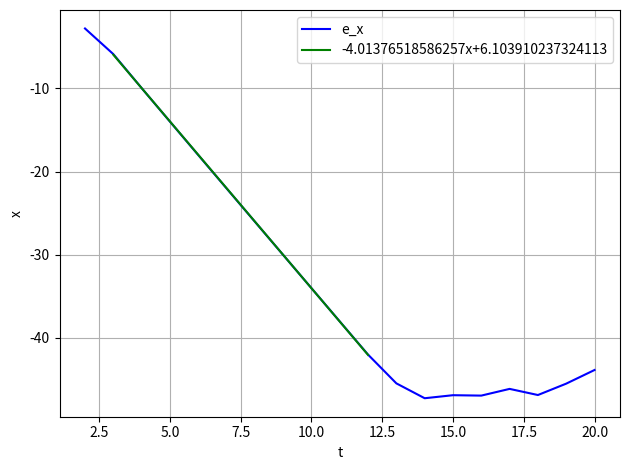

Write the Python code that produced this figure.
import numpy as np
import math
import matplotlib.pyplot as plt
import copy

def Euler(t, h):
    k = 3.
    m = 4.
    x0 = 1.
    v0 = 0.
    w = (k / m)**0.5
    
    x_c = []
    v_c = []

    for i in range(t.shape[0]):
        if i == 0:
            x1 = x0
            v1 = v0
        else:
            x = copy.copy(x1)
            v = copy.copy(v1)
            x1 = x + h * v
            v1 = v - h * x * (k / m)
        
        x_c.append(x1)
        v_c.append(v1)
    
    x_a = x0 * np.cos(w * t)
    # v_a = -x0 * w * .sin(w * t[0,:])

    e_x = abs(x_c - x_a)
    return x_c, e_x

def Euler_error(t, h):

    x_c, e_x = Euler(t, h)

    maxE = np.amax(e_x)

    return maxE

def o_rugen(t, h):
    k = 3.
    m = 4.
    x0 = 1.
    v0 = 0.
    w = (k / m)**0.5

    x_c = []
    v_c = []

    for i in range(t.shape[0]):
        if i == 0:
            x = x0
            v = v0

        else:
            #ひとつ前の値を保持
            xp = copy.copy(x)
            vp = copy.copy(v)

            #ひとつ前の傾き
            dxp = vp
            dvp = -(k * xp) / m

            #x, vの更新
            k1_x = dxp
            k1_v = dvp
            k2_x = vp + k1_v * (h/2)
            k2_v = -(xp + k1_x * (h/2)) * k / m
            k3_x = vp + k2_v * (h/2)
            k3_v = -(xp + k2_x * (h/2)) * k / m
            k4_x = vp + k3_v * h
            k4_v = -(xp + k3_x * h) * k / m
            x = xp + (k1_x + 2*k2_x + 2*k3_x + k4_x) * (h / 6)
            v = vp + (k1_v + 2*k2_v + 2*k3_v + k4_v) * (h / 6)

        x_c.append(x)
        v_c.append(v)

    x_a = x0 * np.cos(w * t)
    # v_a = -x0 * w * .sin(w * t[0,:])

    e_x = abs(x_c - x_a)
    return x_c, x_a, e_x,

def o_rugen_error(t, h):
    out = o_rugen(t, h)
    maxE = np.amax(out[2])
    return maxE

def kadai311():
    k = 3.
    m = 4.
    w = (k / m)**0.5
    tf = (2 * math.pi) / w #時間範囲
    h = (2 * math.pi) / (64 * w)
    t = np.arange(0, tf, h)
    rugen_out = o_rugen(t, h)
    Euler_out = Euler(t, h)

    #プロット
    x1 = t
    y1 = rugen_out[0]
    y2 = rugen_out[1]
    y3 = rugen_out[2]
    y4 = Euler_out[0]
    y5 = Euler_out[1]

    fig, ax = plt.subplots()

    ax.set_xlabel('t')  # x軸ラベル
    ax.set_ylabel('x')  # y軸ラベル
    # ax.set_title(r'$\sin(x)$ and $\cos(x)$') # グラフタイトル
    ax.grid()            # 罫線

    # ax.plot(x1, y1, color="b", label="r_xc")
    # ax.plot(x1, y2, color="g", label="xa")
    ax.plot(x1, y3, color="r", label="r_ex")
    # ax.plot(x1, y4, color="c", label="E_xc")
    # ax.plot(x1, y5, color="y", label="E_ex")

    ax.legend(loc=0)    # 凡例
    fig.tight_layout()  # レイアウトの設定
    plt.show()

def kadai312():
    k = 3.
    m = 4.
    w = (k / m)**0.5
    tf = (2 * math.pi) / w #時間範囲

    error_x = np.array([]) #誤差の最大値の配列
    p = np.arange(2,21,1) #時間刻み指定
    # p_lsm = np.zeros(10) #最小2乗法用
    # e_lsm = np.zeros(10) #最小2乗法用

    for i in p:
        h = (2 * math.pi) / ((2**i) * w)
        t = np.arange(0, tf, h)
        # maxE = Euler_error(t, h)
        maxE = o_rugen_error(t, h)
        # print(maxE)
        error_x = np.append(error_x, maxE)

    y1 = np.log2(error_x)

    p_lsm = p[1:11]
    e_lsm = y1[1:11]
    # for i in range(10):
    #     p_lsm[i] = p[i+1]
    #     e_lsm[i] = y1[i+1]

    lsm_co = np.polyfit(p_lsm, e_lsm, 1) #最小2乗近似
    # print(f"{lsm_co[0]}x+{lsm_co[1]}") 

    # for i in range(10):
    #     y2 = np.zeros(10)
    #     y2[i] = p[i+1] * lsm_co[0] + lsm_co[1]
    


    #プロット
    x1 = p
    x2 = p[1:11]
    y2 = p[1:11]*lsm_co[0] + lsm_co[1]

    fig, ax = plt.subplots()

    ax.set_xlabel('t')  # x軸ラベル
    ax.set_ylabel('x')  # y軸ラベル
    # ax.set_title(r'$\sin(x)$ and $\cos(x)$') # グラフタイトル
    ax.grid()            # 罫線

    ax.plot(x1, y1, color="b", label="e_x")
    ax.plot(x2, y2, color="g", label=f"{lsm_co[0]}x+{lsm_co[1]}")

    ax.legend(loc=0)    # 凡例
    fig.tight_layout()  # レイアウトの設定
    plt.show()

# kadai311()

kadai312()